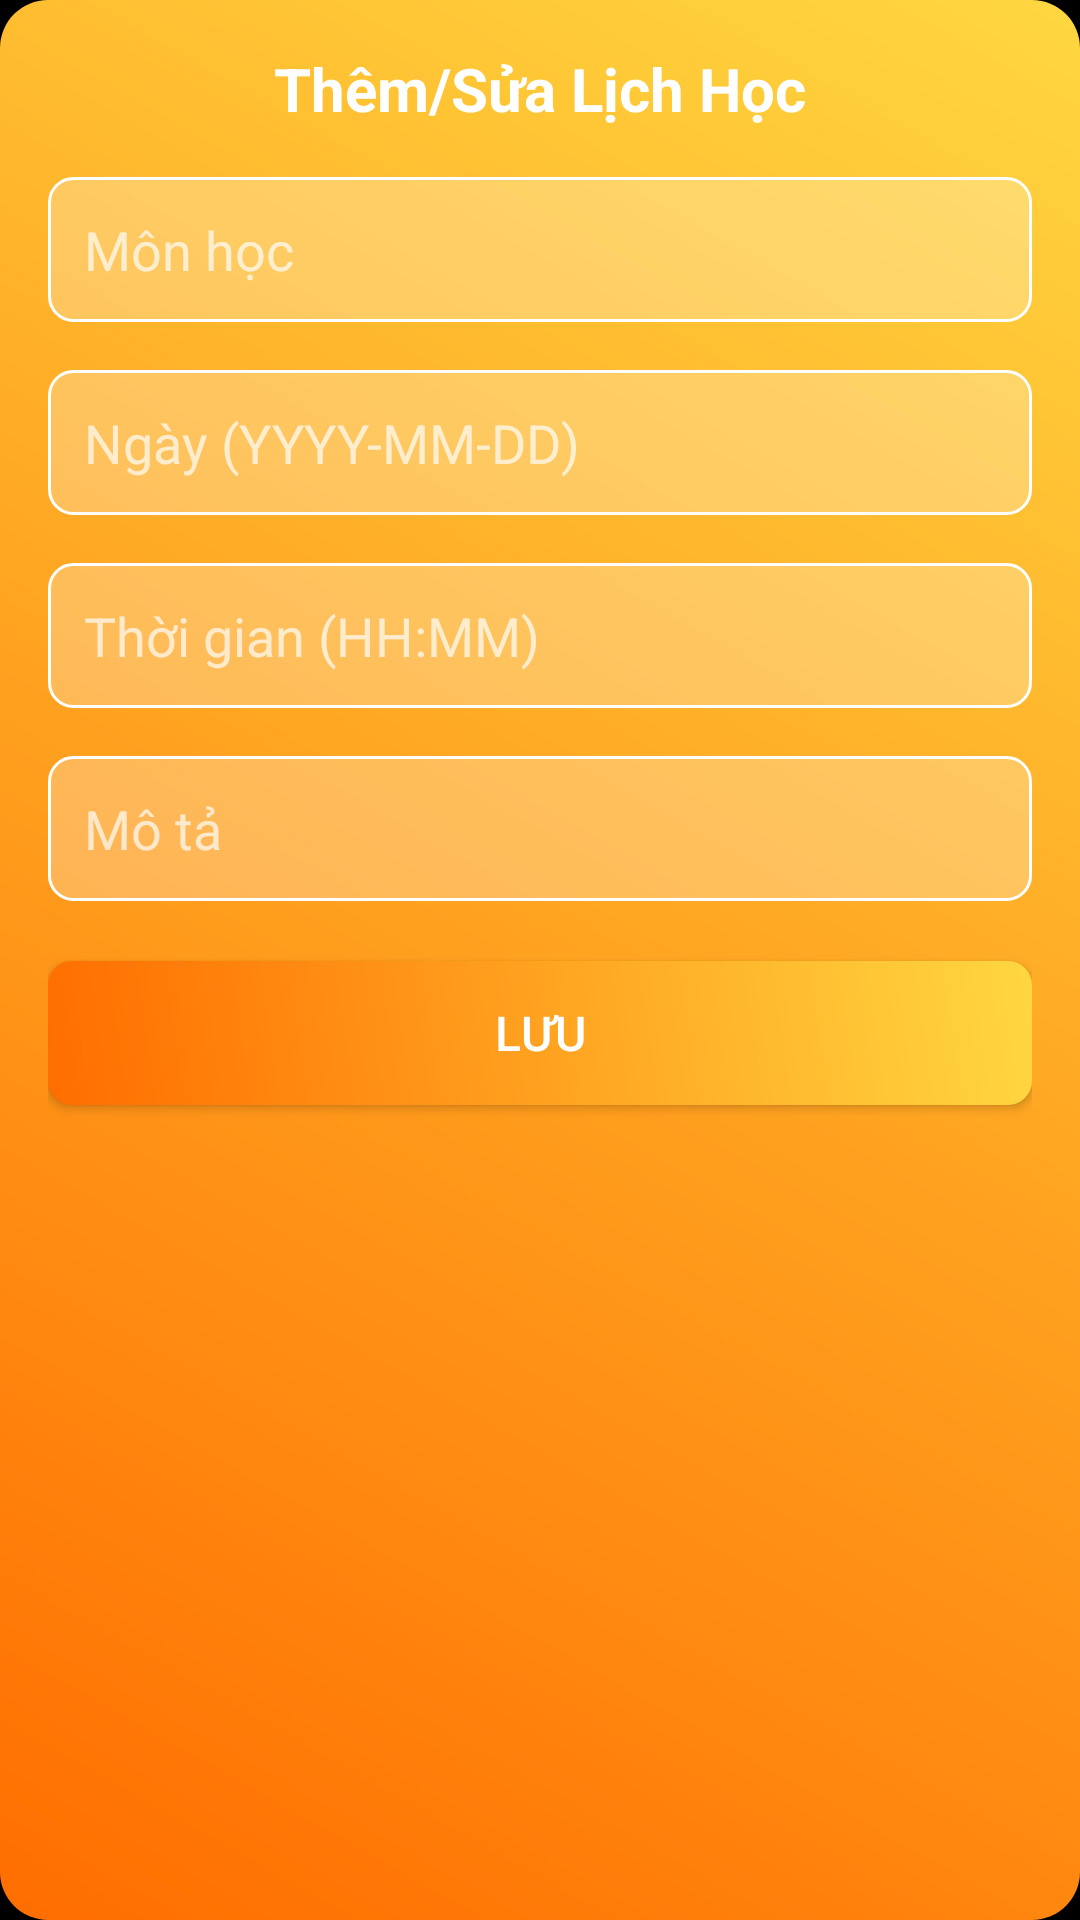

Android layout source for this screen:
<!-- AndroidManifest.xml: application theme Theme.QuanLyOnline -->
<!-- res/layout/dialog_add_schedule.xml -->
<?xml version="1.0" encoding="utf-8"?>
<LinearLayout xmlns:android="http://schemas.android.com/apk/res/android"
    android:layout_width="match_parent"
    android:layout_height="wrap_content"
    android:background="@drawable/dialog_background"
    android:orientation="vertical"
    android:padding="16dp">

    <TextView
        android:layout_width="wrap_content"
        android:layout_height="wrap_content"
        android:text="Thêm/Sửa Lịch Học"
        android:textColor="#FFFFFF"
        android:textSize="20sp"
        android:textStyle="bold"
        android:layout_gravity="center" />

    <EditText
        android:id="@+id/subject_input"
        android:layout_width="match_parent"
        android:layout_height="wrap_content"
        android:layout_marginTop="16dp"
        android:background="@drawable/edittext_background"
        android:hint="Môn học"
        android:padding="12dp"
        android:textColor="#FFFFFF"
        android:textColorHint="#B0FFFFFF" />

    <EditText
        android:id="@+id/date_input"
        android:layout_width="match_parent"
        android:layout_height="wrap_content"
        android:layout_marginTop="16dp"
        android:background="@drawable/edittext_background"
        android:hint="Ngày (YYYY-MM-DD)"
        android:padding="12dp"
        android:textColor="#FFFFFF"
        android:textColorHint="#B0FFFFFF" />

    <EditText
        android:id="@+id/time_input"
        android:layout_width="match_parent"
        android:layout_height="wrap_content"
        android:layout_marginTop="16dp"
        android:background="@drawable/edittext_background"
        android:hint="Thời gian (HH:MM)"
        android:padding="12dp"
        android:textColor="#FFFFFF"
        android:textColorHint="#B0FFFFFF" />

    <EditText
        android:id="@+id/description_input"
        android:layout_width="match_parent"
        android:layout_height="wrap_content"
        android:layout_marginTop="16dp"
        android:background="@drawable/edittext_background"
        android:hint="Mô tả"
        android:padding="12dp"
        android:textColor="#FFFFFF"
        android:textColorHint="#B0FFFFFF" />

    <Button
        android:id="@+id/save_button"
        android:layout_width="match_parent"
        android:layout_height="wrap_content"
        android:layout_marginTop="20dp"
        android:background="@drawable/button_background"
        android:text="Lưu"
        android:textColor="#FFFFFF"
        android:textSize="16sp" />

</LinearLayout>
<!-- resources referenced by this layout -->
<resources>
  <!-- drawable button_background (drawable) -->
  <?xml version="1.0" encoding="utf-8"?>
  <shape xmlns:android="http://schemas.android.com/apk/res/android">
      <gradient
          android:startColor="#FF6D00"
          android:endColor="#FFD740"
          android:angle="45" />
      <corners android:radius="8dp" />
  </shape>
  <!-- drawable dialog_background (drawable) -->
  <?xml version="1.0" encoding="utf-8"?>
  <shape xmlns:android="http://schemas.android.com/apk/res/android">
      <gradient
          android:startColor="#FF6D00"
          android:endColor="#FFD740"
          android:angle="45" />
      <corners android:radius="16dp" />
  </shape>
  <!-- drawable edittext_background (drawable) -->
  <?xml version="1.0" encoding="utf-8"?>
  <shape xmlns:android="http://schemas.android.com/apk/res/android">
      <solid android:color="#40FFFFFF" />
      <corners android:radius="8dp" />
      <stroke
          android:width="1dp"
          android:color="#FFFFFF" />
  </shape>
  <style name="Theme.QuanLyOnline" parent="Theme.MaterialComponents.DayNight.NoActionBar">
          
          <item name="colorPrimary">@color/orange</item>
          <item name="colorPrimaryVariant">@color/yellow</item>
          <item name="colorOnPrimary">@android:color/white</item>
          
          <item name="colorSecondary">@color/yellow</item>
          <item name="colorSecondaryVariant">@color/orange</item>
          <item name="colorOnSecondary">@android:color/black</item>
          
          <item name="android:statusBarColor" tools:targetApi="l">?attr/colorPrimaryVariant</item>
          
          <item name="android:windowBackground">@color/black</item>
          <item name="android:textColorPrimary">@android:color/white</item>
          <item name="android:textColorSecondary">@color/light_gray</item>
      </style>
  <color name="orange">#FF6D00</color>
  <color name="yellow">#FFD740</color>
  <color name="black">#FF000000</color>
  <color name="light_gray">#B0FFFFFF</color>
</resources>
